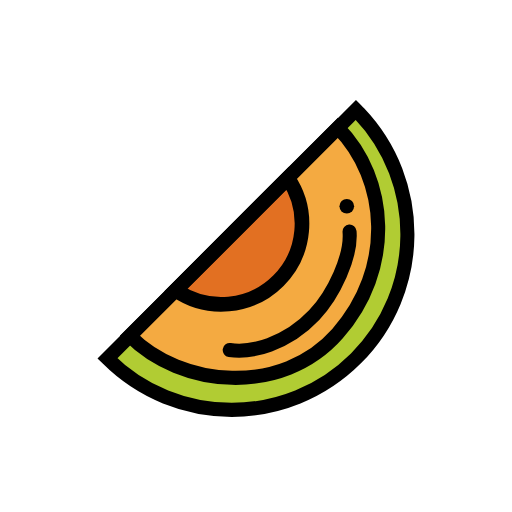
t = 0.00 s
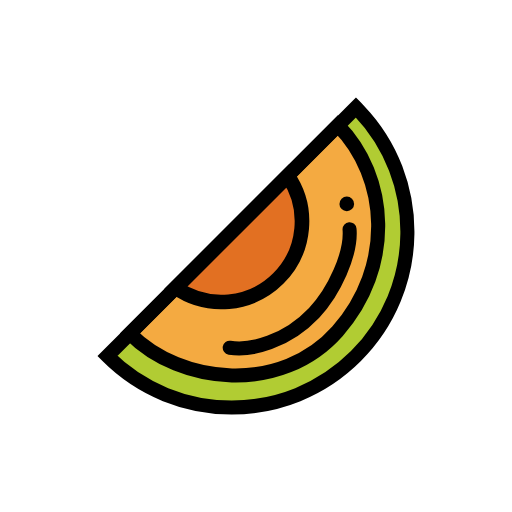
t = 0.48 s
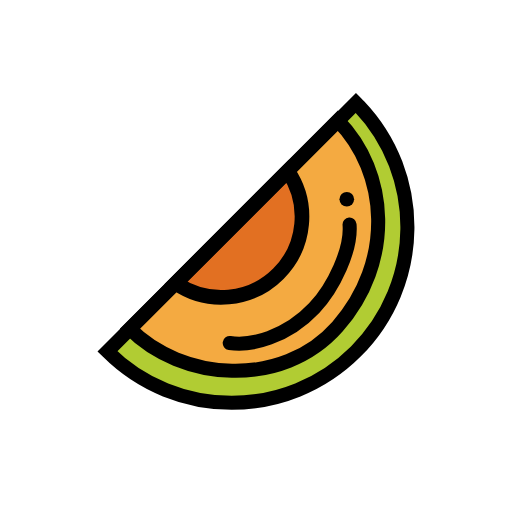
t = 1.43 s
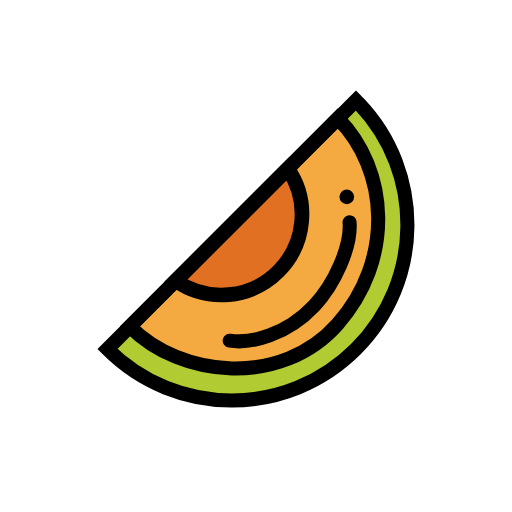
t = 1.90 s
t = 2.38 s: frame unchanged from t = 1.43 s, image omitted
t = 3.33 s: frame unchanged from t = 0.48 s, image omitted

The animated SVG that drew these frames (rendered in a browser with its animation timeline set to each time). Animation: 1 SMIL element (animateTransform=1); one cycle of 3.80 s, repeats indefinitely.

<?xml version='1.0' encoding='utf-8'?>
<svg xmlns="http://www.w3.org/2000/svg" id="emoji" viewBox="-5 -5 82 82" width="200" height="200" role="img">
  <title>OpenMoji: melon</title><g><g id="color">
    <path fill="#b1cc33" d="m52.6 12.6a28.14 28.14 0 0 1-39.8 39.8z" />
    <path fill="#f4aa41" d="m49.62 15.76c8.22 8.247 8.118 25.21-0.115 33.45-8.233 8.233-24.75 8.335-32.99 0.115z" />
    <path fill="#e27022" d="m41.67 23.53a12.9 12.9 0 0 1-17.94 17.94z" />
  </g>
  <g id="line">
    <path fill="none" stroke="#000" stroke-miterlimit="10" stroke-width="2.251" d="m52.01 12.6c0.1676 0.1676 0.3326 0.3368 0.4951 0.5076 10.49 11.02 10.32 28.47-0.4976 39.29-10.99 10.99-28.81 10.99-39.8 0.002471z" />
    <path fill="none" stroke="#000" stroke-miterlimit="10" stroke-width="2.251" d="m49.11 15.44c8.167 8.299 9.065 22.67-0.05274 32.99-8.942 10.13-25.08 8.628-33.27 0.3566z" />
    <path fill="none" stroke="#000" stroke-miterlimit="10" stroke-width="2.345" d="m41.09 23.53a12.9 12.9 0 0 1-17.94 17.94z" />
    <path fill="none" stroke="#000" stroke-linecap="round" stroke-linejoin="round" stroke-width="2.251" d="m31.79 51.06c3.369 0.5372 9.099-0.9131 13.52-5.585 3.186-3.371 5.996-9.423 5.673-13.39" />
    <circle cx="50.54" cy="28.03" r="1.173" />
  </g>
<animateTransform attributeName="transform" type="translate" values="0 0;0 -1.5;0 0" dur="3.8s" repeatCount="indefinite" /></g></svg>
